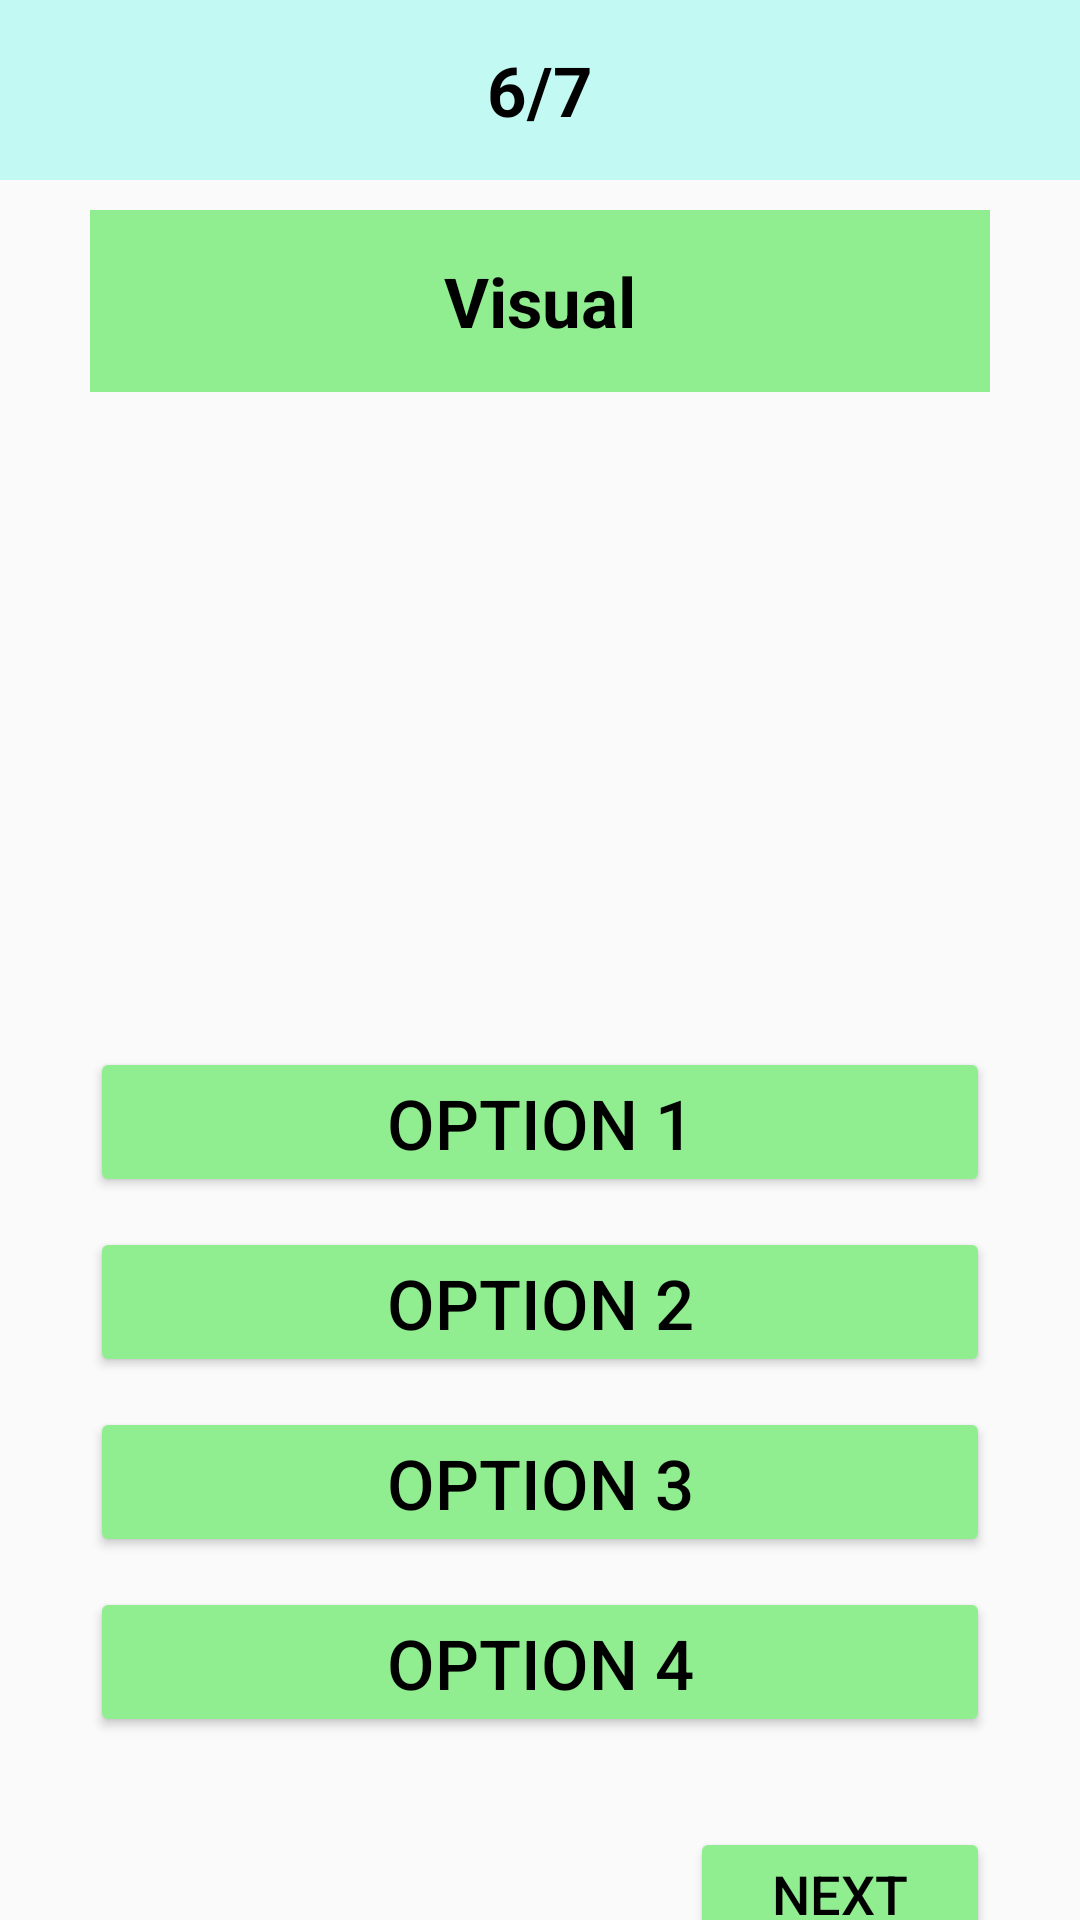

Produce the Android XML layout that renders to this screen, including the resource entries it uses.
<!-- AndroidManifest.xml: application theme Theme.MOCA -->
<!-- res/layout/activity_q9.xml -->
<?xml version="1.0" encoding="utf-8"?>
<LinearLayout xmlns:android="http://schemas.android.com/apk/res/android"
    xmlns:app="http://schemas.android.com/apk/res-auto"
    xmlns:tools="http://schemas.android.com/tools"
    android:layout_width="match_parent"
    android:layout_height="match_parent"
    android:orientation="vertical"
    tools:context=".q9">

    <LinearLayout
        android:layout_width="match_parent"
        android:layout_height="60dp"
        android:background="#C2FAF3"
        android:gravity="center"
        android:orientation="horizontal">

        <TextView
            android:layout_width="wrap_content"
            android:layout_height="wrap_content"
            android:layout_gravity="center"
            android:text="6/7"
            android:textColor="@color/black"
            android:textSize="23dp"
            android:textStyle="bold" />
    </LinearLayout>

    <TextView
        android:id="@+id/ques_type2"
        android:layout_width="match_parent"
        android:layout_height="wrap_content"
        android:layout_marginLeft="30dp"
        android:layout_marginTop="10dp"
        android:layout_marginRight="30dp"
        android:background="#90ee90"
        android:gravity="center"
        android:padding="15dp"
        android:text="Visual"
        android:textColor="@color/black"
        android:textSize="23dp"
        android:textStyle="bold"
        app:cornerRadius="50dp" />

    <TextView
        android:id="@+id/question_6"
        android:layout_width="wrap_content"
        android:layout_height="wrap_content"
        android:layout_marginLeft="30dp"
        android:layout_marginRight="30dp"
        android:text=""
        android:textColor="@color/black"
        android:textSize="21dp"
        android:textStyle="bold" />

    <ImageView
        android:layout_width="250dp"
        android:layout_height="150dp"
        android:layout_marginTop="20dp"
        android:id="@+id/question_content"
        android:layout_gravity="center"
        android:scaleType="fitXY"
        android:layout_marginBottom="20dp"
        android:src="@drawable/ic_launcher_background"/>

    <View
        android:layout_width="match_parent"
        android:layout_height="0dp"
        android:layout_weight="1" />

    <Button
        android:id="@+id/option1Button"
        android:layout_width="match_parent"
        android:layout_height="50dp"
        android:layout_gravity="center"
        android:layout_marginLeft="30dp"
        android:layout_marginRight="30dp"
        android:layout_marginBottom="10dp"
        android:backgroundTint="#90ee90"
        android:text="Option 1"
        android:textColor="@color/black"
        android:textSize="23dp"
        app:cornerRadius="8dp" />

    <Button
        android:id="@+id/option2Button"
        android:layout_width="match_parent"
        android:layout_height="50dp"
        android:layout_gravity="center"
        android:layout_marginLeft="30dp"
        android:layout_marginRight="30dp"
        android:layout_marginBottom="10dp"
        android:backgroundTint="#90ee90"
        android:text="Option 2"
        android:textColor="@color/black"
        android:textSize="23dp"
        app:cornerRadius="8dp" />

    <Button
        android:id="@+id/option3Button"
        android:layout_width="match_parent"
        android:layout_height="50dp"
        android:layout_gravity="center"
        android:layout_marginLeft="30dp"
        android:layout_marginRight="30dp"
        android:layout_marginBottom="10dp"
        android:backgroundTint="#90ee90"
        android:text="Option 3"
        android:textColor="@color/black"
        android:textSize="23dp"
        app:cornerRadius="8dp" />

    <Button
        android:id="@+id/option4Button"
        android:layout_width="match_parent"
        android:layout_height="50dp"
        android:layout_gravity="center"
        android:layout_marginLeft="30dp"
        android:layout_marginRight="30dp"
        android:layout_marginBottom="30dp"
        android:backgroundTint="#90ee90"
        android:text="Option 4"
        android:textColor="@color/black"
        android:textSize="23dp"
        app:cornerRadius="8dp" />

    <RelativeLayout
        android:layout_width="match_parent"
        android:layout_height="wrap_content">

        <Button
            android:id="@+id/nextButton"
            android:layout_width="100dp"
            android:layout_height="40sp"
            android:layout_alignParentEnd="true"
            android:layout_marginRight="30dp"
            android:layout_marginBottom="40dp"
            android:backgroundTint="#90ee90"
            android:padding="10dp"
            android:text="Next"
            android:textColor="@color/black"
            android:textSize="18dp"
            app:cornerRadius="8dp" />
    </RelativeLayout>
</LinearLayout>
<!-- resources referenced by this layout -->
<resources>
  <color name="black">#FF000000</color>
  <style name="Theme.MOCA" parent="Base.Theme.MOCA">
          
      </style>
  <style name="Base.Theme.MOCA" parent="Theme.AppCompat.DayNight.NoActionBar">
          
          
          
      </style>
</resources>
